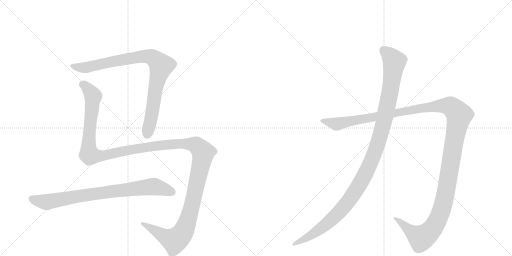
t = 0.00 s
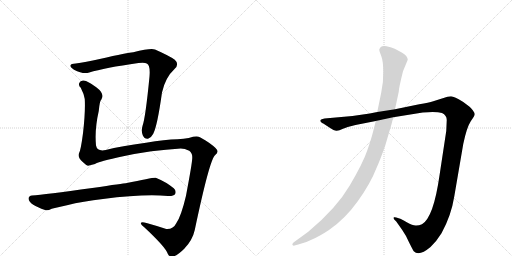
t = 4.89 s
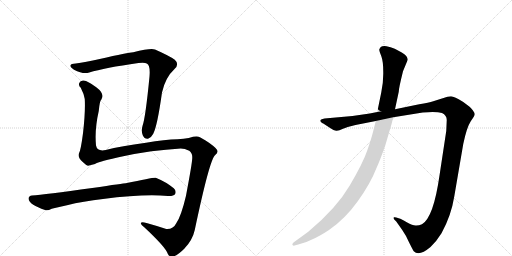
t = 5.16 s
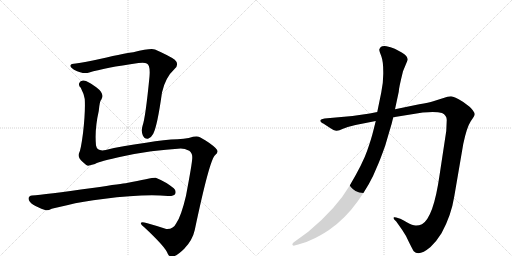
t = 5.44 s
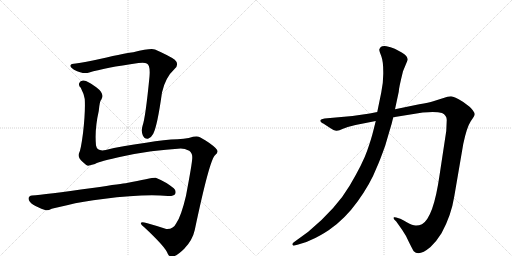
t = 5.71 s
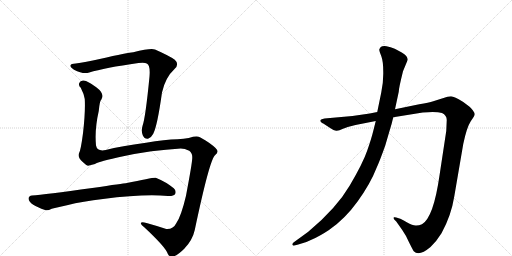
t = 6.40 s

The animated SVG that drew these frames (rendered in a browser with its animation timeline set to each time). Animation: 5 CSS @keyframes rules; one cycle of 6.40 s.

<svg version="1.1" viewBox="0 0 2048 1024" xmlns="http://www.w3.org/2000/svg">
  <g stroke="lightgray" stroke-dasharray="1,1" stroke-width="1" transform="scale(4, 4)">
    <line x1="0" y1="0" x2="256" y2="256"></line>
    <line x1="256" y1="0" x2="0" y2="256"></line>
    <line x1="128" y1="0" x2="128" y2="256"></line>
    <line x1="0" y1="128" x2="256" y2="128"></line>
    <line x1="256" y1="0" x2="512" y2="256"></line>
    <line x1="512" y1="0" x2="256" y2="256"></line>
    <line x1="384" y1="0" x2="384" y2="256"></line>
    <line x1="256" y1="128" x2="512" y2="128"></line>
  </g>
<g transform="scale(1, -1) translate(0, -850)">
   <style type="text/css">
    @keyframes keyframes0 {
      from {
       stroke: black;
       stroke-dashoffset: 911;
       stroke-width: 128;
       }
       75% {
       animation-timing-function: step-end;
       stroke: black;
       stroke-dashoffset: 0;
       stroke-width: 128;
       }
       to {
       stroke: black;
       stroke-width: 1024;
       }
       }
       #make-me-a-hanzi-animation-0 {
         animation: keyframes0 0.991374s both;
         animation-delay: 0.000000s;
         animation-timing-function: linear;
       }
    @keyframes keyframes1 {
      from {
       stroke: black;
       stroke-dashoffset: 1549;
       stroke-width: 128;
       }
       83% {
       animation-timing-function: step-end;
       stroke: black;
       stroke-dashoffset: 0;
       stroke-width: 128;
       }
       to {
       stroke: black;
       stroke-width: 1024;
       }
       }
       #make-me-a-hanzi-animation-1 {
         animation: keyframes1 1.510579s both;
         animation-delay: 0.991374s;
         animation-timing-function: linear;
       }
    @keyframes keyframes2 {
      from {
       stroke: black;
       stroke-dashoffset: 827;
       stroke-width: 128;
       }
       73% {
       animation-timing-function: step-end;
       stroke: black;
       stroke-dashoffset: 0;
       stroke-width: 128;
       }
       to {
       stroke: black;
       stroke-width: 1024;
       }
       }
       #make-me-a-hanzi-animation-2 {
         animation: keyframes2 0.923014s both;
         animation-delay: 2.501953s;
         animation-timing-function: linear;
       }
    @keyframes keyframes3 {
      from {
       stroke: black;
       stroke-dashoffset: 1487;
       stroke-width: 128;
       }
       83% {
       animation-timing-function: step-end;
       stroke: black;
       stroke-dashoffset: 0;
       stroke-width: 128;
       }
       to {
       stroke: black;
       stroke-width: 1024;
       }
       }
       #make-me-a-hanzi-animation-3 {
         animation: keyframes3 1.460124s both;
         animation-delay: 3.424967s;
         animation-timing-function: linear;
       }
    @keyframes keyframes4 {
      from {
       stroke: black;
       stroke-dashoffset: 1196;
       stroke-width: 128;
       }
       80% {
       animation-timing-function: step-end;
       stroke: black;
       stroke-dashoffset: 0;
       stroke-width: 128;
       }
       to {
       stroke: black;
       stroke-width: 1024;
       }
       }
       #make-me-a-hanzi-animation-4 {
         animation: keyframes4 1.223307s both;
         animation-delay: 4.885091s;
         animation-timing-function: linear;
       }
</style>
<path d="M 303 596 Q 284 595 282 589 Q 278 583 296 571 Q 333 552 357 560 Q 418 579 554 598 Q 579 601 587 596 Q 602 589 598 544 Q 582 379 570 346 Q 564 327 571 309 Q 578 293 592 295 Q 605 299 613 315 Q 629 345 648 480 Q 661 540 699 575 Q 718 594 699 611 Q 677 627 620 652 Q 605 659 533 641 Q 515 641 399 614 Q 341 601 303 596 Z" fill="lightgray"></path> 
<path d="M 723 256 Q 739 256 757 247 Q 770 238 769 219 Q 770 204 744 67 Q 725 -14 705 -43 Q 693 -68 665 -66 Q 626 -53 586 -42 Q 567 -36 564 -41 Q 561 -47 577 -59 Q 662 -138 671 -165 Q 675 -175 685 -176 Q 703 -179 737 -145 Q 770 -111 779 -70 Q 839 215 861 230 Q 871 237 870 245 Q 871 254 836 279 Q 802 301 794 303 Q 781 306 755 298 Q 736 294 710 293 Q 661 292 584 279 Q 484 266 423 250 Q 389 243 384 268 Q 378 331 395 406 Q 399 448 405 451 Q 420 475 385 501 Q 352 526 334 528 Q 321 529 317 518 Q 313 508 323 499 Q 336 474 339 454 Q 342 405 332 317 Q 323 248 316 237 Q 309 221 331 202 Q 344 189 352 187 L 380 194 Q 395 204 493 225 Q 604 249 723 256 Z" fill="lightgray"></path> 
<path d="M 412 54 Q 575 75 672 66 Q 694 65 700 73 Q 707 86 695 97 Q 665 122 623 139 Q 617 142 503 117 Q 497 117 369 98 Q 177 71 128 68 Q 115 67 114 56 Q 114 44 133 31 Q 149 21 180 10 Q 190 6 207 15 Q 219 19 268 29 Q 332 45 412 54 Z" fill="lightgray"></path> 
<path d="M 1422 350 L 1503 366 L 1573 381 L 1691 400 Q 1745 405 1768 398 Q 1787 389 1787 370 L 1785 326 L 1758 148 Q 1734 -20 1688 -47 Q 1674 -53 1662 -52 Q 1651 -52 1627 -39 Q 1604 -26 1601 -25 L 1585 -20 Q 1580 -18 1576 -19 Q 1573 -21 1577 -28 L 1585 -36 L 1609 -70 Q 1624 -91 1637 -121 Q 1653 -153 1655 -155 Q 1676 -177 1722 -138 Q 1745 -117 1766 -83 Q 1805 -12 1817 64 L 1853 274 Q 1867 341 1883 365 Q 1899 388 1899 393 Q 1899 398 1891 409 Q 1883 420 1877 424 L 1853 442 Q 1817 464 1804 465 Q 1792 465 1771 457 L 1733 445 Q 1716 440 1677 433 L 1580 413 L 1509 402 L 1479 396 L 1410 386 L 1298 376 Q 1284 374 1282 370 Q 1280 366 1284 362 Q 1288 357 1293 356 L 1316 341 Q 1338 326 1347 327 Q 1356 328 1372 335 L 1391 342 L 1422 350 Z" fill="lightgray"></path> 
<path d="M 1503 366 L 1493 326 Q 1486 297 1469 248 Q 1452 198 1399 108 Q 1346 17 1233 -77 L 1174 -120 Q 1167 -126 1170 -130 Q 1174 -134 1178 -132 L 1193 -128 Q 1222 -122 1250 -107 Q 1278 -95 1316 -70 Q 1380 -26 1431 45 Q 1482 116 1506 178 Q 1519 206 1541 268 L 1558 326 Q 1567 354 1573 381 L 1580 413 L 1595 483 Q 1595 497 1612 565 L 1631 611 Q 1631 626 1607 640 L 1579 655 Q 1562 662 1546 665 Q 1530 667 1523 662 Q 1519 658 1517 652 Q 1517 646 1525 626 Q 1533 605 1533 563 Q 1534 521 1525 480 L 1509 402 L 1503 366 Z" fill="lightgray"></path> 
      <clipPath id="make-me-a-hanzi-clip-0">
      <path d="M 303 596 Q 284 595 282 589 Q 278 583 296 571 Q 333 552 357 560 Q 418 579 554 598 Q 579 601 587 596 Q 602 589 598 544 Q 582 379 570 346 Q 564 327 571 309 Q 578 293 592 295 Q 605 299 613 315 Q 629 345 648 480 Q 661 540 699 575 Q 718 594 699 611 Q 677 627 620 652 Q 605 659 533 641 Q 515 641 399 614 Q 341 601 303 596 Z" fill="lightgray"></path>
      </clipPath>
      <path clip-path="url(#make-me-a-hanzi-clip-0)" d="M 289 586 L 339 579 L 439 603 L 570 625 L 609 621 L 630 605 L 645 587 L 623 505 L 605 377 L 589 313 " fill="none" id="make-me-a-hanzi-animation-0" stroke-dasharray="783 1566" stroke-linecap="round"></path>

      <clipPath id="make-me-a-hanzi-clip-1">
      <path d="M 723 256 Q 739 256 757 247 Q 770 238 769 219 Q 770 204 744 67 Q 725 -14 705 -43 Q 693 -68 665 -66 Q 626 -53 586 -42 Q 567 -36 564 -41 Q 561 -47 577 -59 Q 662 -138 671 -165 Q 675 -175 685 -176 Q 703 -179 737 -145 Q 770 -111 779 -70 Q 839 215 861 230 Q 871 237 870 245 Q 871 254 836 279 Q 802 301 794 303 Q 781 306 755 298 Q 736 294 710 293 Q 661 292 584 279 Q 484 266 423 250 Q 389 243 384 268 Q 378 331 395 406 Q 399 448 405 451 Q 420 475 385 501 Q 352 526 334 528 Q 321 529 317 518 Q 313 508 323 499 Q 336 474 339 454 Q 342 405 332 317 Q 323 248 316 237 Q 309 221 331 202 Q 344 189 352 187 L 380 194 Q 395 204 493 225 Q 604 249 723 256 Z" fill="lightgray"></path>
      </clipPath>
      <path clip-path="url(#make-me-a-hanzi-clip-1)" d="M 331 513 L 351 496 L 372 465 L 354 282 L 360 230 L 403 226 L 560 258 L 719 276 L 782 270 L 812 240 L 762 4 L 746 -49 L 723 -92 L 698 -112 L 669 -102 L 569 -44 " fill="none" id="make-me-a-hanzi-animation-1" stroke-dasharray="1421 2842" stroke-linecap="round"></path>

      <clipPath id="make-me-a-hanzi-clip-2">
      <path d="M 412 54 Q 575 75 672 66 Q 694 65 700 73 Q 707 86 695 97 Q 665 122 623 139 Q 617 142 503 117 Q 497 117 369 98 Q 177 71 128 68 Q 115 67 114 56 Q 114 44 133 31 Q 149 21 180 10 Q 190 6 207 15 Q 219 19 268 29 Q 332 45 412 54 Z" fill="lightgray"></path>
      </clipPath>
      <path clip-path="url(#make-me-a-hanzi-clip-2)" d="M 127 55 L 188 41 L 385 77 L 613 104 L 688 82 " fill="none" id="make-me-a-hanzi-animation-2" stroke-dasharray="699 1398" stroke-linecap="round"></path>

      <clipPath id="make-me-a-hanzi-clip-3">
      <path d="M 1422 350 L 1503 366 L 1573 381 L 1691 400 Q 1745 405 1768 398 Q 1787 389 1787 370 L 1785 326 L 1758 148 Q 1734 -20 1688 -47 Q 1674 -53 1662 -52 Q 1651 -52 1627 -39 Q 1604 -26 1601 -25 L 1585 -20 Q 1580 -18 1576 -19 Q 1573 -21 1577 -28 L 1585 -36 L 1609 -70 Q 1624 -91 1637 -121 Q 1653 -153 1655 -155 Q 1676 -177 1722 -138 Q 1745 -117 1766 -83 Q 1805 -12 1817 64 L 1853 274 Q 1867 341 1883 365 Q 1899 388 1899 393 Q 1899 398 1891 409 Q 1883 420 1877 424 L 1853 442 Q 1817 464 1804 465 Q 1792 465 1771 457 L 1733 445 Q 1716 440 1677 433 L 1580 413 L 1509 402 L 1479 396 L 1410 386 L 1298 376 Q 1284 374 1282 370 Q 1280 366 1284 362 Q 1288 357 1293 356 L 1316 341 Q 1338 326 1347 327 Q 1356 328 1372 335 L 1391 342 L 1422 350 Z" fill="lightgray"></path>
      </clipPath>
      <path clip-path="url(#make-me-a-hanzi-clip-3)" d="M 1288 367 L 1356 355 L 1689 419 L 1760 427 L 1802 424 L 1830 399 L 1837 389 L 1786 93 L 1766 8 L 1743 -45 L 1710 -86 L 1685 -102 L 1580 -23 " fill="none" id="make-me-a-hanzi-animation-3" stroke-dasharray="1359 2718" stroke-linecap="round"></path>

      <clipPath id="make-me-a-hanzi-clip-4">
      <path d="M 1503 366 L 1493 326 Q 1486 297 1469 248 Q 1452 198 1399 108 Q 1346 17 1233 -77 L 1174 -120 Q 1167 -126 1170 -130 Q 1174 -134 1178 -132 L 1193 -128 Q 1222 -122 1250 -107 Q 1278 -95 1316 -70 Q 1380 -26 1431 45 Q 1482 116 1506 178 Q 1519 206 1541 268 L 1558 326 Q 1567 354 1573 381 L 1580 413 L 1595 483 Q 1595 497 1612 565 L 1631 611 Q 1631 626 1607 640 L 1579 655 Q 1562 662 1546 665 Q 1530 667 1523 662 Q 1519 658 1517 652 Q 1517 646 1525 626 Q 1533 605 1533 563 Q 1534 521 1525 480 L 1509 402 L 1503 366 Z" fill="lightgray"></path>
      </clipPath>
      <path clip-path="url(#make-me-a-hanzi-clip-4)" d="M 1532 650 L 1554 633 L 1577 600 L 1573 563 L 1534 356 L 1510 270 L 1470 172 L 1412 69 L 1347 -9 L 1259 -82 L 1175 -126 " fill="none" id="make-me-a-hanzi-animation-4" stroke-dasharray="1068 2136" stroke-linecap="round"></path>

</g>
</svg>
